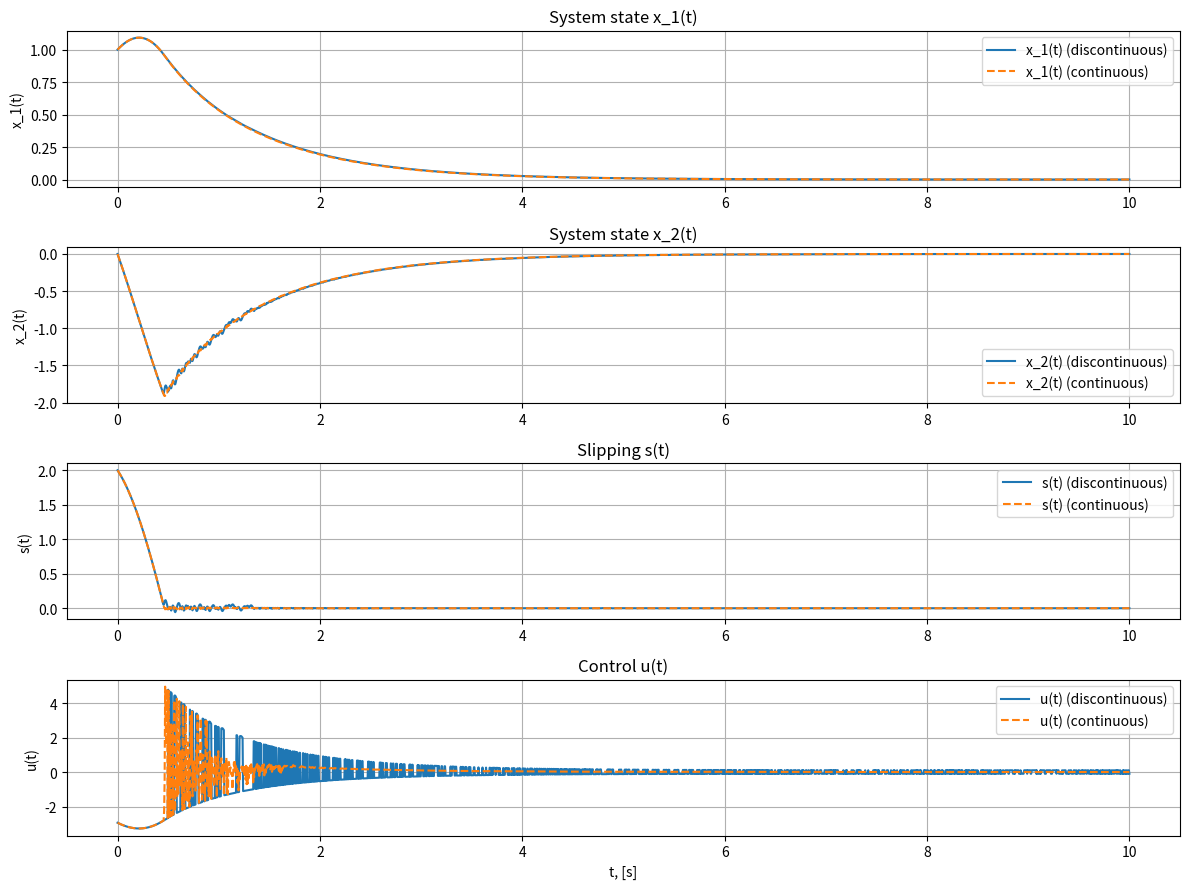

This chart was generated by the following Python code:
import numpy as np
import matplotlib.pyplot as plt
from scipy.integrate import solve_ivp


a = 2.0
beta0 = 0.1
eps = 0.01
Tmax = 10.0
x0 = [1.0, 0.0]

theta1 = 0.5
theta2 = -0.5


def sat(x):
    return np.clip(x, -1, 1)

def control(x1, x2, s, mode):
    u = - (a * (x2 + np.sin(x1))) / 2.0
    beta_x=abs(abs(x1)**2+a/2*(abs(x2)+abs(x1)))+beta0
    if mode == "discontinuous":
        u -= beta_x * np.sign(s)
    elif mode == "continuous":
        u -= beta_x * sat(s / eps)
    else:
        raise ValueError("mode must be 'discontinuous' or 'continuous'")
    return u

def system(t, x, mode="discontinuous"):
    x1, x2 = x
    s = x2 + a * x1

    u = control(x1, x2, s, mode)

    dx1 = x2 + np.sin(x1)
    dx2 = theta1 * x1**2 + (2 + theta2) * u
    return [dx1, dx2]

def compute_s_u(sol, mode):
    x1, x2 = sol.y
    s = x2 + a * x1
    u = control(x1, x2, s, mode)
    return s, u


t_eval = np.linspace(0, Tmax, 2000)
sol_disc = solve_ivp(system, [0, Tmax], x0, t_eval=t_eval, args=("discontinuous",))
sol_cont = solve_ivp(system, [0, Tmax], x0, t_eval=t_eval, args=("continuous",))

s_disc, u_disc = compute_s_u(sol_disc, "discontinuous")
s_cont, u_cont = compute_s_u(sol_cont, "continuous")

plt.figure(figsize=(12, 9))

plt.subplot(4, 1, 1)
plt.plot(sol_disc.t, sol_disc.y[0], label='x_1(t) (discontinuous)')
plt.plot(sol_cont.t, sol_cont.y[0], '--', label='x_1(t) (continuous)')
plt.ylabel('x_1(t)')
plt.grid(True)
plt.title('System state x_1(t)')
plt.legend()

plt.subplot(4, 1, 2)
plt.plot(sol_disc.t, sol_disc.y[1], label='x_2(t) (discontinuous)')
plt.plot(sol_cont.t, sol_cont.y[1], '--', label='x_2(t) (continuous)')
plt.ylabel('x_2(t)')
plt.grid(True)
plt.title('System state x_2(t)')
plt.legend()

plt.subplot(4, 1, 3)
plt.plot(sol_disc.t, s_disc, label='s(t) (discontinuous)')
plt.plot(sol_cont.t, s_cont, '--', label='s(t) (continuous)')
plt.ylabel('s(t)')
plt.grid(True)
plt.title('Slipping s(t)')
plt.legend()

plt.subplot(4, 1, 4)
plt.plot(sol_disc.t, u_disc, label='u(t) (discontinuous)')
plt.plot(sol_cont.t, u_cont, '--', label='u(t) (continuous)')
plt.xlabel('t, [s]')
plt.ylabel('u(t)')
plt.grid(True)
plt.title('Control u(t)')
plt.legend()

plt.tight_layout()
plt.show()
